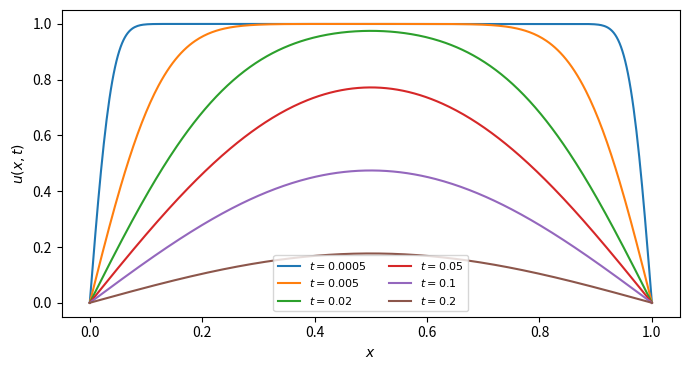

Here is the Python script that generated this plot:
# Series solution of the heat equation with Dirichlet conditions
# Applied ODE & PDE with Python, Ch. 8 | (c) 2026 Stephen E. Moore | MIT Licence
import numpy as np
import matplotlib.pyplot as plt


def heat_series(x, t, N, kappa=1.0, L=1.0):
    """u_t = kappa u_xx, u(0)=u(L)=0, u(x,0)=1: sum over odd n <= N."""
    n = np.arange(1, N + 1, 2)
    bn = 4 / (n * np.pi)
    lam = kappa * (n * np.pi / L) ** 2                  # decay rates
    return np.sin(np.outer(x, n) * np.pi / L) @ (bn * np.exp(-lam * t))


print("    t      u(0.5,t)       one-term     terms for 1e-10")
for t in [0.001, 0.01, 0.05, 0.1, 0.2, 0.5]:
    ref = heat_series(np.array([0.5]), t, 4001)[0]
    one = 4 / np.pi * np.exp(-np.pi**2 * t)
    N = 1
    while abs(heat_series(np.array([0.5]), t, N)[0] - ref) > 1e-10:
        N += 2
    print(f"{t:7.3f}  {ref:.10f}  {one:.10f}  {(N + 1) // 2:6d}")

# Physical time scale for a laterite wall
L, kappa = 0.30, 5.0e-7                       # m, m^2/s
tau1 = L**2 / (kappa * np.pi**2)              # e-folding time of mode 1
print(f"\nlaterite wall: L^2/kappa = {L**2 / kappa / 3600:.1f} h, "
      f"1/lambda_1 = {tau1 / 3600:.2f} h")

x = np.linspace(0, 1, 401)
plt.figure(figsize=(7, 3.8))
for t in [0.0005, 0.005, 0.02, 0.05, 0.1, 0.2]:
    plt.plot(x, heat_series(x, t, 401), label=f"$t={t}$")
plt.xlabel("$x$"); plt.ylabel("$u(x,t)$"); plt.legend(fontsize=8, ncol=2)
plt.tight_layout()
plt.savefig("ch08_heat_series.pdf", bbox_inches="tight")
